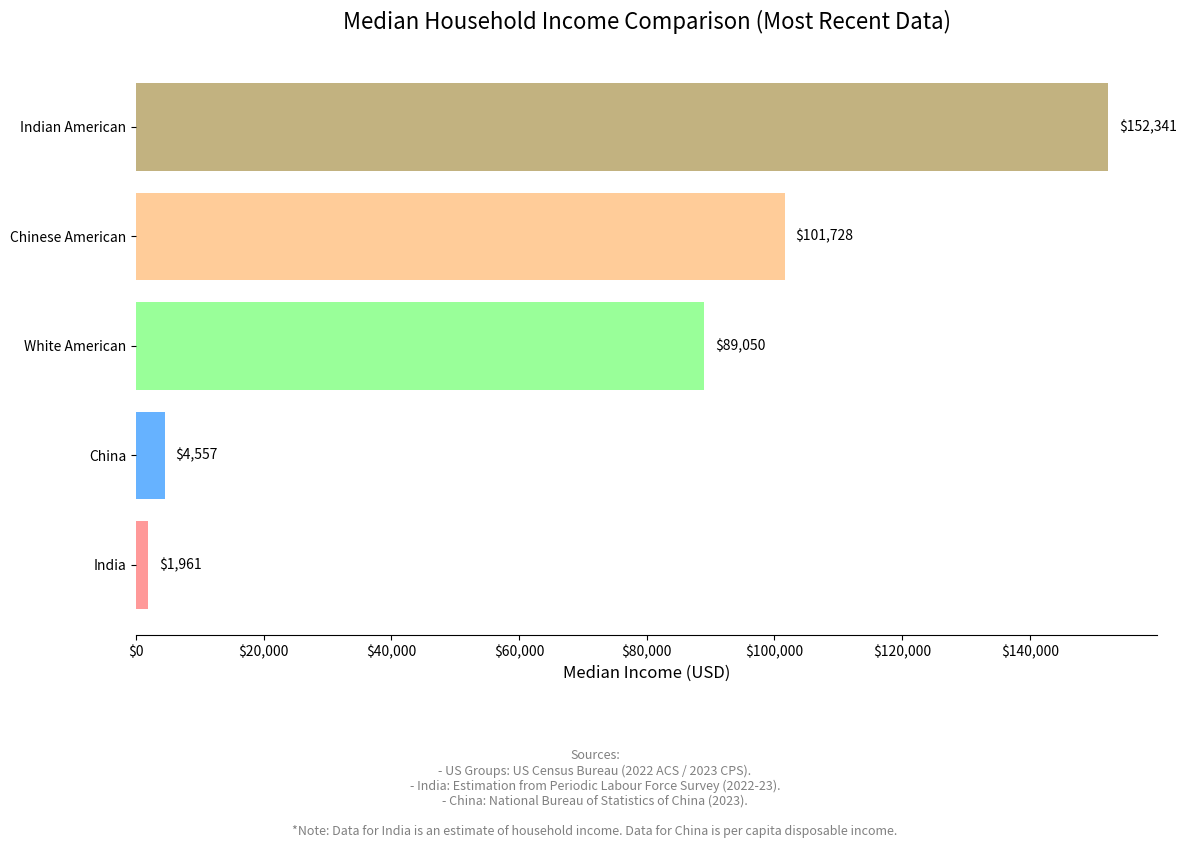

Python code for this plot:
import pandas as pd
import matplotlib.pyplot as plt
import matplotlib.ticker as mticker

# --- Data Preparation ---
# Data gathered from the most recent available sources as of late 2024.
# - US data for racial groups is from the US Census Bureau's American Community Survey (2022/2023).
# - India data is an estimation based on the Periodic Labour Force Survey (2022-23), converted to USD.
# - China data is the median per capita disposable income from the National Bureau of Statistics of China (2023), converted to USD.
#   Note: The China data is 'per capita', while others are 'household', which is a significant distinction.

data = {
    'Category': [
        'Indian American',
        'Chinese American',
        'White American',
        'China',
        'India'
    ],
    'Median Income (USD)': [
        152341,  # Source: 2022 ACS
        101728,  # Source: 2022 ACS
        89050,   # Source: 2023 Current Population Survey
        4557,    # Source: NBS of China (2023), converted from 33,036 CNY
        1961     # Source: Estimated from PLFS (2022-23), converted from ~162,732 INR
    ]
}

df = pd.DataFrame(data)

# Sort the dataframe by income for better visualization
df_sorted = df.sort_values('Median Income (USD)', ascending=True)

# --- Plotting ---
# Create the figure and axes objects
fig, ax = plt.subplots(figsize=(12, 8))

# Create horizontal bars
bars = ax.barh(
    df_sorted['Category'],
    df_sorted['Median Income (USD)'],
    color=['#FF9999', '#66B2FF', '#99FF99', '#FFCC99', '#C2B280']
)

# --- Formatting and Styling ---
# Set the title and labels
ax.set_title('Median Household Income Comparison (Most Recent Data)', fontsize=16, pad=20)
ax.set_xlabel('Median Income (USD)', fontsize=12)
ax.set_ylabel('') # No label for y-axis as categories are clear

# Format the x-axis to show dollar signs and commas
formatter = mticker.FuncFormatter(lambda x, p: f'${x:,.0f}')
ax.xaxis.set_major_formatter(formatter)

# Remove the top and right spines for a cleaner look
ax.spines['top'].set_visible(False)
ax.spines['right'].set_visible(False)
ax.spines['left'].set_visible(False) # Hide y-axis spine

# Add data labels at the end of each bar
for bar in bars:
    width = bar.get_width()
    label_x_pos = width + (ax.get_xlim()[1] * 0.01) # Position label slightly after the bar
    ax.text(label_x_pos, bar.get_y() + bar.get_height()/2, f'${width:,.0f}',
            va='center', ha='left', fontsize=10, color='black')

# Add a footnote with data source information
footnote_text = (
    "Sources:\n"
    "- US Groups: US Census Bureau (2022 ACS / 2023 CPS).\n"
    "- India: Estimation from Periodic Labour Force Survey (2022-23).\n"
    "- China: National Bureau of Statistics of China (2023).\n\n"
    "*Note: Data for India is an estimate of household income. Data for China is per capita disposable income."
)
fig.text(0.5, -0.05, footnote_text, ha='center', fontsize=9, style='italic', color='gray')


# Adjust layout to make room for labels and title
plt.tight_layout()
plt.subplots_adjust(bottom=0.2) # Adjust bottom margin for footnote

# Show the plot
plt.show()
